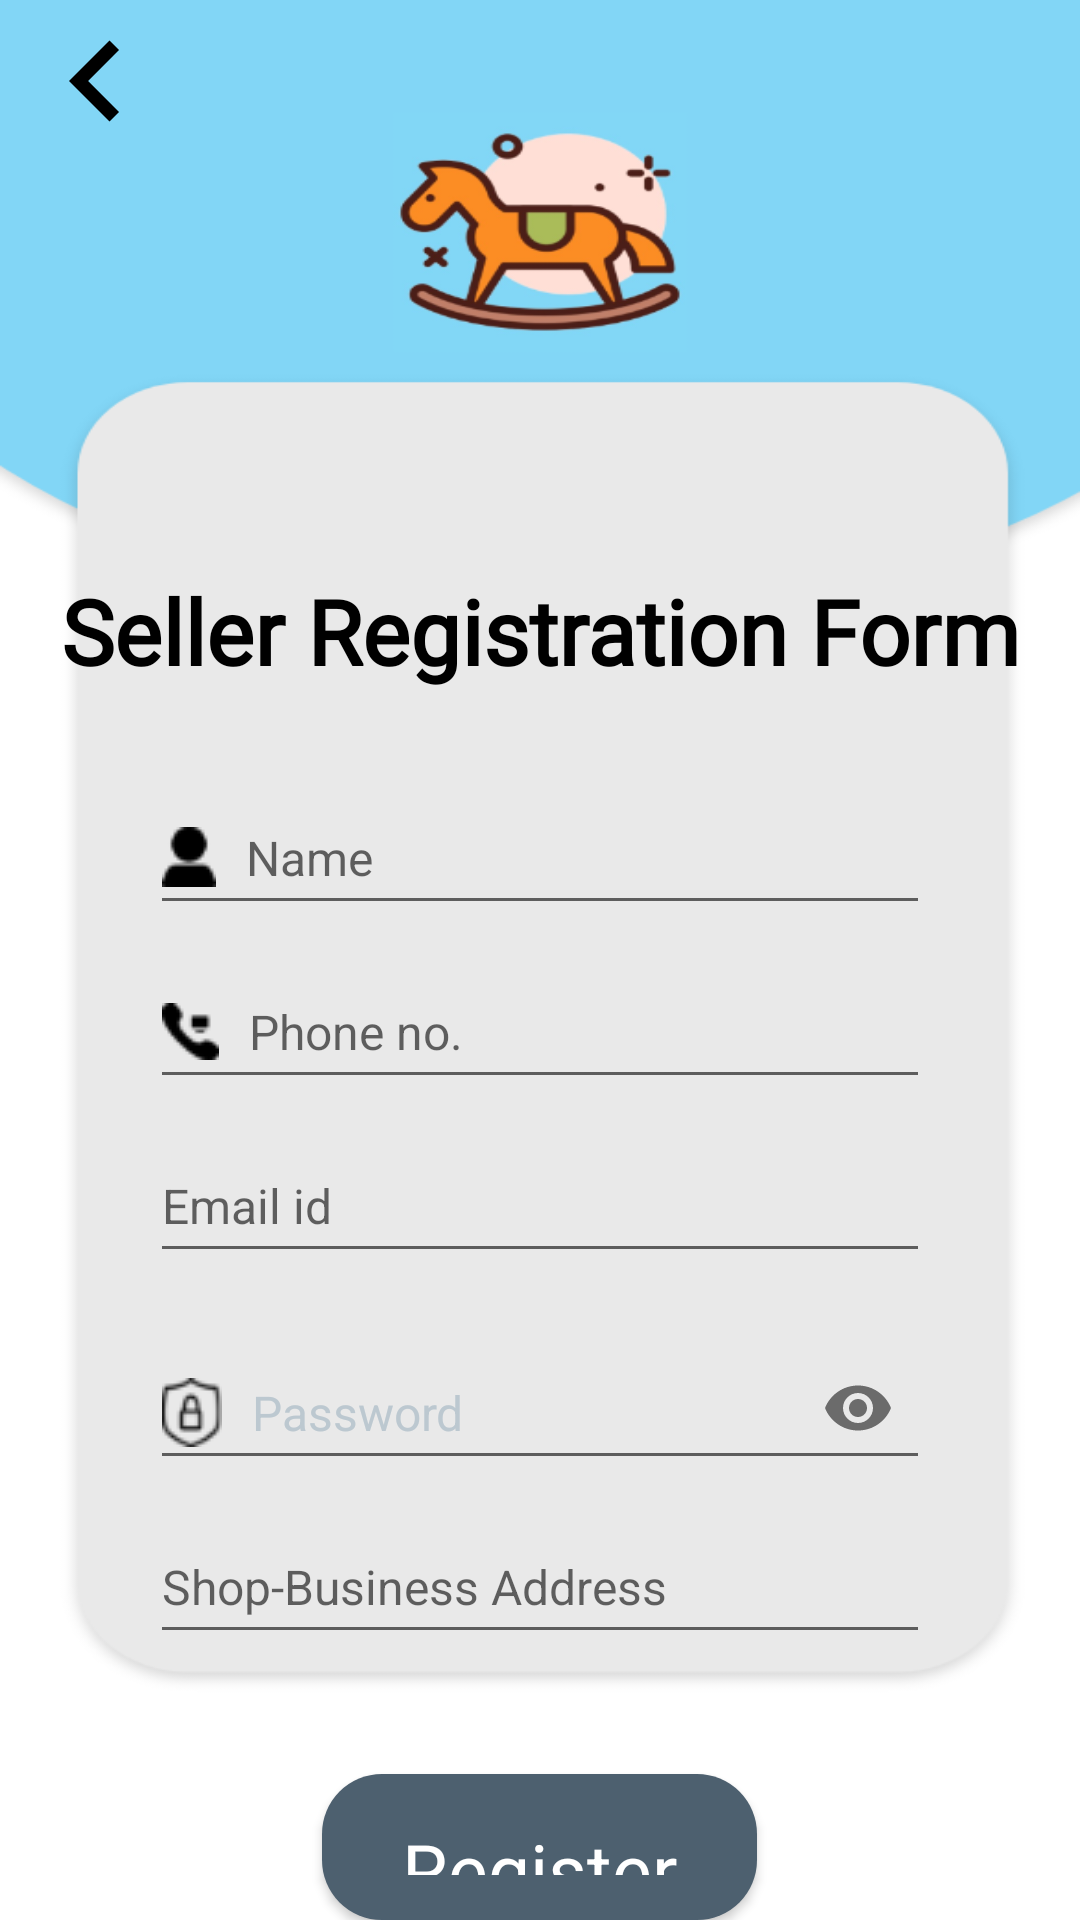

Write the Android layout XML for this screen, with the resource values it uses.
<!-- AndroidManifest.xml: application theme Theme.ToyTrade -->
<!-- res/layout/activity_sellers_registration_acitvity.xml -->
<?xml version="1.0" encoding="utf-8"?>
<RelativeLayout xmlns:android="http://schemas.android.com/apk/res/android"
    xmlns:app="http://schemas.android.com/apk/res-auto"
    xmlns:tools="http://schemas.android.com/tools"
    android:layout_width="match_parent"
    android:layout_height="match_parent"
    android:background="@drawable/seller_reg_bg"
    tools:context=".Sellers.SellersRegistrationAcitvity">

    <ImageButton
        android:id="@+id/back"
        android:layout_width="wrap_content"
        android:layout_height="wrap_content"
        android:layout_alignParentStart="true"
        android:layout_alignParentTop="true"
        android:layout_marginStart="5dp"
        android:background="@drawable/ic_baseline_keyboard_arrow_left_24" />

    <TextView
        android:id="@+id/title_seller"
        android:layout_width="match_parent"
        android:layout_height="wrap_content"
        android:layout_marginStart="20dp"
        android:layout_marginTop="190dp"
        android:layout_marginEnd="20dp"
        android:layout_marginBottom="20dp"
        android:fontFamily="@font/bad_script"
        android:gravity="center"
        android:text="Seller Registration Form"
        android:textColor="@color/black"
        android:textFontWeight="900"
        android:textSize="30sp" />

    <EditText
        android:id="@+id/seller_name"
        android:layout_width="match_parent"
        android:layout_height="wrap_content"
        android:layout_below="@+id/title_seller"
        android:layout_marginLeft="50dp"
        android:layout_marginTop="10dp"
        android:layout_marginRight="50dp"
        android:drawableLeft="@drawable/user_final"
        android:drawablePadding="10dp"
        android:fontFamily="sans-serif"
        android:hint="Name"
        android:inputType="text"
        android:minHeight="48dp"
        android:textSize="16sp" />

    <EditText
        android:id="@+id/seller_phone"
        android:layout_width="match_parent"
        android:layout_height="wrap_content"
        android:layout_below="@+id/seller_name"
        android:layout_marginLeft="50dp"
        android:layout_marginTop="10dp"
        android:layout_marginRight="50dp"
        android:drawableLeft="@drawable/phone_final"
        android:drawablePadding="10dp"
        android:fontFamily="sans-serif"
        android:hint="Phone no."
        android:inputType="number"
        android:minHeight="48dp"
        android:textSize="16sp" />

    <EditText
        android:id="@+id/seller_email"
        android:layout_width="match_parent"
        android:layout_height="wrap_content"
        android:layout_below="@+id/seller_phone"
        android:layout_marginLeft="50dp"
        android:layout_marginTop="10dp"
        android:layout_marginRight="50dp"
        android:drawableLeft="@drawable/email"
        android:drawablePadding="6dp"
        android:fontFamily="sans-serif"
        android:hint="Email id"
        android:inputType="textEmailAddress"
        android:minHeight="48dp"
        android:textSize="16dp" />


    <com.google.android.material.textfield.TextInputLayout
        android:id="@+id/TILS"
        android:layout_below="@+id/seller_email"
        android:layout_width="match_parent"
        app:passwordToggleEnabled="true"
        android:layout_height="wrap_content"
        android:layout_marginLeft="50dp"
        android:layout_marginRight="50dp"
        android:layout_marginTop="10dp"
        android:hint=" ">

        <com.google.android.material.textfield.TextInputEditText
            android:id="@+id/seller_password"
            android:layout_width="match_parent"
            android:layout_height="wrap_content"
            android:layout_below="@+id/seller_email"
            android:drawableLeft="@drawable/password"
            android:drawableStart="@drawable/password"
            android:minHeight="48dp"
            android:drawablePadding="10dp"
            android:fontFamily="sans-serif"
            android:hint="Password"
            android:inputType="textPassword"
            android:textColor="@color/black"
            android:textColorHint="#BCC8D0"
            android:textSize="16sp"
            />
    </com.google.android.material.textfield.TextInputLayout>

    <EditText
        android:id="@+id/seller_address"
        android:layout_width="match_parent"
        android:layout_height="wrap_content"
        android:layout_below="@+id/TILS"
        android:layout_marginLeft="50dp"
        android:layout_marginTop="10dp"
        android:layout_marginRight="50dp"
        android:drawableLeft="@drawable/location"
        android:drawablePadding="8dp"
        android:fontFamily="sans-serif"
        android:hint="Shop-Business Address"
        android:inputType="textPostalAddress"
        android:minHeight="48dp"
        android:textSize="16sp" />

    <Button
        android:id="@+id/seller_register_btn"
        android:layout_width="145dp"
        android:layout_height="wrap_content"
        android:layout_below="@+id/seller_address"
        android:layout_centerHorizontal="true"
        android:layout_marginTop="40dp"
        android:background="@drawable/themebuttin"
        android:fontFamily="sans-serif"
        android:padding="15dp"
        android:text="Register"
        android:textAllCaps="false"
        android:textColor="@color/white"

        android:textSize="25dp" />

    <TextView
        android:id="@+id/seller_already_have_account_btn"
        android:layout_width="wrap_content"
        android:layout_height="wrap_content"
        android:layout_below="@id/seller_register_btn"
        android:layout_centerHorizontal="true"
        android:fontFamily="sans-serif"
        android:layout_marginTop="10dp"
        android:text="I'm already a member "
        android:textAlignment="center"
        android:textAllCaps="false"
        android:textColor="#4E4949"
        android:textSize="15dp" />


</RelativeLayout>
<!-- resources referenced by this layout -->
<resources>
  <color name="black">#FF000000</color>
  <color name="white">#FFFFFFFF</color>
  <!-- drawable ic_baseline_keyboard_arrow_left_24 (drawable) -->
  <vector xmlns:android="http://schemas.android.com/apk/res/android"
      android:width="54dp"
      android:height="54dp"
      android:viewportWidth="24"
      android:viewportHeight="24"
      android:tint="@color/black"
      android:autoMirrored="true">
    <path
        android:fillColor="@android:color/white"
        android:pathData="M15.41,16.59L10.83,12l4.58,-4.59L14,6l-6,6 6,6 1.41,-1.41z"/>
  </vector>
  <!-- drawable password: png bitmap (drawable, 955 bytes) -->
  <!-- drawable phone_final: png bitmap (drawable, 624 bytes) -->
  <!-- drawable seller_reg_bg: png bitmap (drawable-v24, 58327 bytes) -->
  <!-- drawable themebuttin (drawable) -->
  <?xml version="1.0" encoding="utf-8"?>
  <shape xmlns:android="http://schemas.android.com/apk/res/android">
  
      <solid
  
          android:color="#4D606F"
          >
  
      </solid>
  
      <corners
          android:radius="20dp"
          ></corners>
  </shape>
  <!-- drawable user_final: png bitmap (drawable, 559 bytes) -->
  <style name="Theme.ToyTrade" parent="Theme.AppCompat.DayNight.NoActionBar">
          
          <item name="colorPrimary">#5E3D8E</item>
          <item name="colorPrimaryVariant">@color/purple_500</item>
          <item name="colorOnPrimary">@color/white</item>
          
          <item name="colorSecondary">@color/teal_200</item>
          <item name="colorSecondaryVariant">@color/teal_700</item>
          <item name="colorOnSecondary">@color/black</item>
          
          <item name="android:statusBarColor" tools:targetApi="l">?attr/colorPrimaryVariant</item>
          
      </style>
  <color name="purple_500">#FF6200EE</color>
  <color name="teal_200">#FF03DAC5</color>
  <color name="teal_700">#FF018786</color>
</resources>
